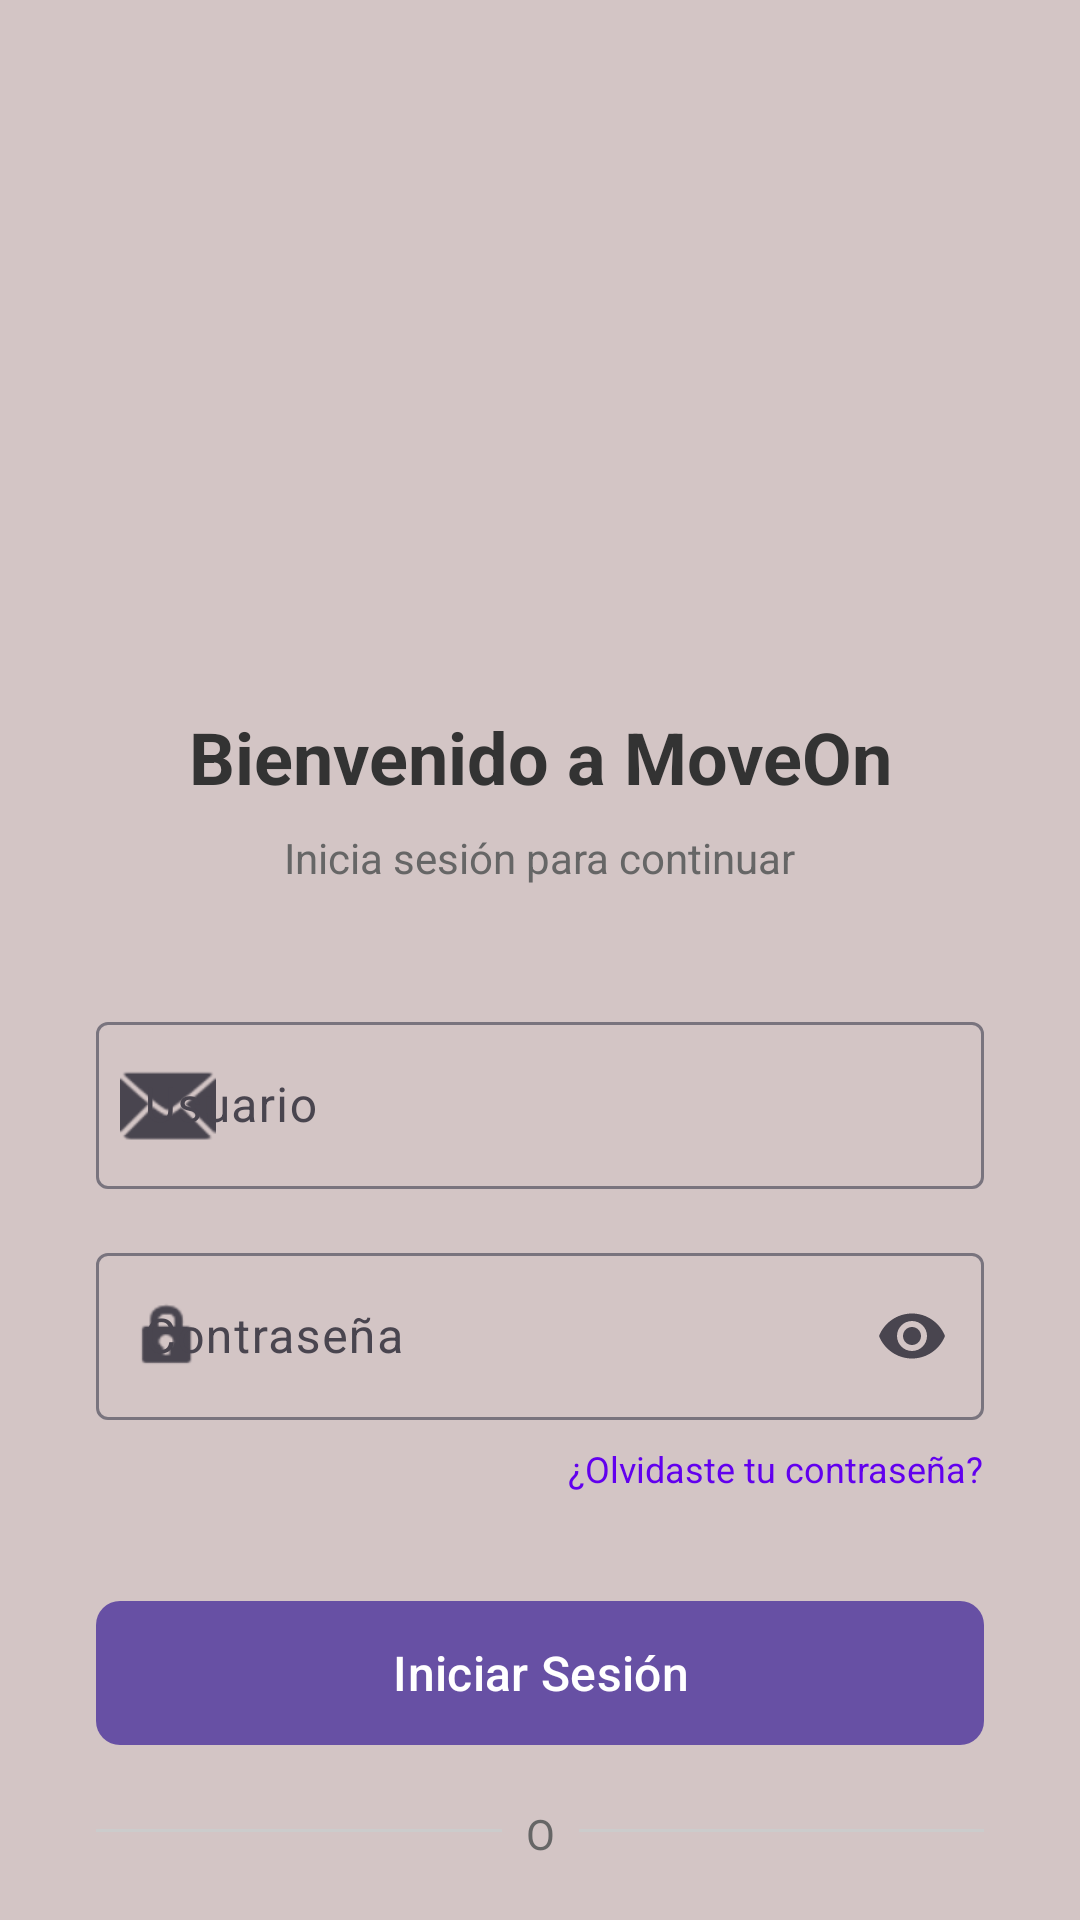

Layout XML and referenced resources for this Android screen:
<!-- AndroidManifest.xml: application theme Theme.Loginapp -->
<!-- res/layout/activity_login.xml -->
<?xml version="1.0" encoding="utf-8"?>
<androidx.constraintlayout.widget.ConstraintLayout xmlns:android="http://schemas.android.com/apk/res/android"
    xmlns:app="http://schemas.android.com/apk/res-auto"
    xmlns:tools="http://schemas.android.com/tools"
    android:layout_width="match_parent"
    android:layout_height="match_parent"
    android:background="#D3C5C5"
    tools:context=".LoginRegisterActivity">

    
    <ImageView
        android:id="@+id/ivMoveOn"
        android:layout_width="140dp"
        android:layout_height="140dp"
        android:layout_marginTop="80dp"
        android:contentDescription="@string/app_name"
        app:layout_constraintEnd_toEndOf="parent"
        app:layout_constraintStart_toStartOf="parent"
        app:layout_constraintTop_toTopOf="parent"
        app:srcCompat="@drawable/moveon" />

    
    <TextView
        android:id="@+id/tvWelcome"
        android:layout_width="wrap_content"
        android:layout_height="wrap_content"
        android:layout_marginTop="16dp"
        android:text="Bienvenido a MoveOn"
        android:textColor="#333333"
        android:textSize="24sp"
        android:textStyle="bold"
        app:layout_constraintEnd_toEndOf="parent"
        app:layout_constraintStart_toStartOf="parent"
        app:layout_constraintTop_toBottomOf="@+id/ivMoveOn" />

    
    <TextView
        android:id="@+id/tvSubtitle"
        android:layout_width="wrap_content"
        android:layout_height="wrap_content"
        android:layout_marginTop="8dp"
        android:text="Inicia sesión para continuar"
        android:textColor="#666666"
        android:textSize="14sp"
        app:layout_constraintEnd_toEndOf="parent"
        app:layout_constraintStart_toStartOf="parent"
        app:layout_constraintTop_toBottomOf="@+id/tvWelcome" />

    
    <com.google.android.material.textfield.TextInputLayout
        android:id="@+id/tilCorreo"
        style="@style/Widget.Material3.TextInputLayout.OutlinedBox"
        android:layout_width="0dp"
        android:layout_height="wrap_content"
        android:layout_marginStart="32dp"
        android:layout_marginTop="40dp"
        android:layout_marginEnd="32dp"
        android:hint="Usuario"
        app:layout_constraintEnd_toEndOf="parent"
        app:layout_constraintStart_toStartOf="parent"
        app:layout_constraintTop_toBottomOf="@+id/tvSubtitle"
        app:startIconDrawable="@android:drawable/ic_dialog_email">

        <com.google.android.material.textfield.TextInputEditText
            android:id="@+id/etCorreo"
            android:layout_width="match_parent"
            android:layout_height="wrap_content"
            android:inputType="textEmailAddress" />
    </com.google.android.material.textfield.TextInputLayout>

    
    <com.google.android.material.textfield.TextInputLayout
        android:id="@+id/tilPassword"
        style="@style/Widget.Material3.TextInputLayout.OutlinedBox"
        android:layout_width="0dp"
        android:layout_height="wrap_content"
        android:layout_marginStart="32dp"
        android:layout_marginTop="16dp"
        android:layout_marginEnd="32dp"
        android:hint="Contraseña"
        app:endIconMode="password_toggle"
        app:layout_constraintEnd_toEndOf="parent"
        app:layout_constraintStart_toStartOf="parent"
        app:layout_constraintTop_toBottomOf="@+id/tilCorreo"
        app:startIconDrawable="@android:drawable/ic_lock_idle_lock">

        <com.google.android.material.textfield.TextInputEditText
            android:id="@+id/etPassword"
            android:layout_width="match_parent"
            android:layout_height="wrap_content"
            android:inputType="textPassword" />
    </com.google.android.material.textfield.TextInputLayout>

    
    <TextView
        android:id="@+id/tvOlvidarContraseña"
        android:layout_width="wrap_content"
        android:layout_height="wrap_content"
        android:layout_marginTop="8dp"
        android:layout_marginEnd="32dp"
        android:text="¿Olvidaste tu contraseña?"
        android:textColor="@color/design_default_color_primary"
        android:textSize="12sp"
        app:layout_constraintEnd_toEndOf="parent"
        app:layout_constraintTop_toBottomOf="@+id/tilPassword" />

    
    <com.google.android.material.button.MaterialButton
        android:id="@+id/btnLogin"
        android:layout_width="0dp"
        android:layout_height="56dp"
        android:layout_marginStart="32dp"
        android:layout_marginTop="32dp"
        android:layout_marginEnd="32dp"
        android:text="@string/BotonLogin"
        android:textSize="16sp"
        app:cornerRadius="8dp"
        app:layout_constraintEnd_toEndOf="parent"
        app:layout_constraintStart_toStartOf="parent"
        app:layout_constraintTop_toBottomOf="@+id/tvOlvidarContraseña" />

    
    <View
        android:id="@+id/divider1"
        android:layout_width="0dp"
        android:layout_height="1dp"
        android:layout_marginStart="32dp"
        android:layout_marginTop="24dp"
        android:layout_marginEnd="8dp"
        android:background="#CCCCCC"
        app:layout_constraintEnd_toStartOf="@+id/tvOr"
        app:layout_constraintStart_toStartOf="parent"
        app:layout_constraintTop_toBottomOf="@+id/btnLogin" />

    <TextView
        android:id="@+id/tvOr"
        android:layout_width="wrap_content"
        android:layout_height="wrap_content"
        android:layout_marginTop="16dp"
        android:text="O"
        android:textColor="#666666"
        app:layout_constraintEnd_toEndOf="parent"
        app:layout_constraintStart_toStartOf="parent"
        app:layout_constraintTop_toBottomOf="@+id/btnLogin" />

    <View
        android:id="@+id/divider2"
        android:layout_width="0dp"
        android:layout_height="1dp"
        android:layout_marginStart="8dp"
        android:layout_marginTop="24dp"
        android:layout_marginEnd="32dp"
        android:background="#CCCCCC"
        app:layout_constraintEnd_toEndOf="parent"
        app:layout_constraintStart_toEndOf="@+id/tvOr"
        app:layout_constraintTop_toBottomOf="@+id/btnLogin" />

    
    <com.google.android.material.button.MaterialButton
        android:id="@+id/btnRegistrar"
        style="@style/Widget.Material3.Button.OutlinedButton"
        android:layout_width="0dp"
        android:layout_height="56dp"
        android:layout_marginStart="32dp"
        android:layout_marginTop="24dp"
        android:layout_marginEnd="32dp"
        android:text="@string/Registrar"
        android:textSize="16sp"
        app:cornerRadius="8dp"
        app:layout_constraintEnd_toEndOf="parent"
        app:layout_constraintStart_toStartOf="parent"
        app:layout_constraintTop_toBottomOf="@+id/tvOr" />

</androidx.constraintlayout.widget.ConstraintLayout>
<!-- resources referenced by this layout -->
<resources>
  <string name="BotonLogin">Iniciar Sesión</string>
  <string name="Registrar">Registrar</string>
  <string name="app_name">Loginapp</string>
  <style name="Theme.Loginapp" parent="Base.Theme.Loginapp" />
  <style name="Base.Theme.Loginapp" parent="Theme.Material3.DayNight.NoActionBar">
          
          
      </style>
</resources>
